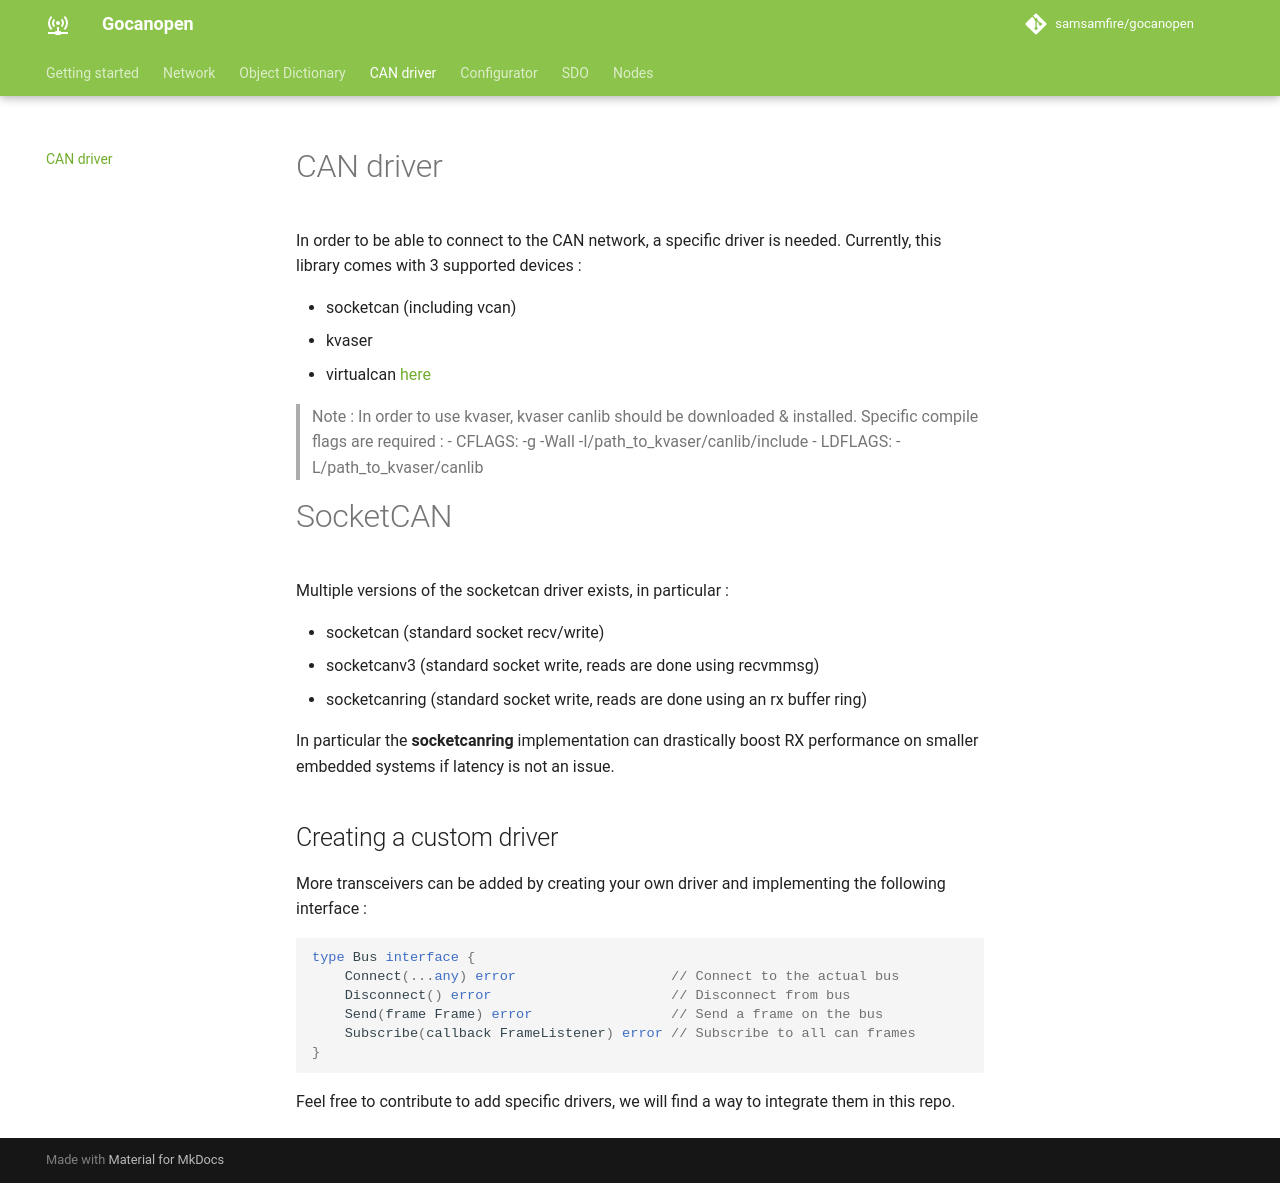

repository: samsamfire/gocanopen · page: can/index.html · generator: mkdocs

# CAN driver

In order to be able to connect to the CAN network, a specific driver is needed.
Currently, this library comes with 3 supported devices :

- socketcan (including vcan)
- kvaser
- virtualcan [here](https://github.com/windelbouwman/virtualcan)

> Note : In order to use kvaser, kvaser canlib should be downloaded & installed.
> Specific compile flags are required :
> - CFLAGS: -g -Wall -I/path_to_kvaser/canlib/include
> - LDFLAGS: -L/path_to_kvaser/canlib

# SocketCAN

Multiple versions of the socketcan driver exists, in particular :

- socketcan (standard socket recv/write)
- socketcanv3 (standard socket write, reads are done using recvmmsg)
- socketcanring (standard socket write, reads are done using an rx buffer ring)

In particular the **socketcanring** implementation can drastically boost RX performance on smaller embedded systems
if latency is not an issue.

## Creating a custom driver

More transceivers can be added by creating your own driver and implementing the following
interface :

```go
type Bus interface {
	Connect(...any) error                   // Connect to the actual bus
	Disconnect() error                      // Disconnect from bus
	Send(frame Frame) error                 // Send a frame on the bus
	Subscribe(callback FrameListener) error // Subscribe to all can frames
}
```
Feel free to contribute to add specific drivers, we will find a way to integrate them in this repo.
